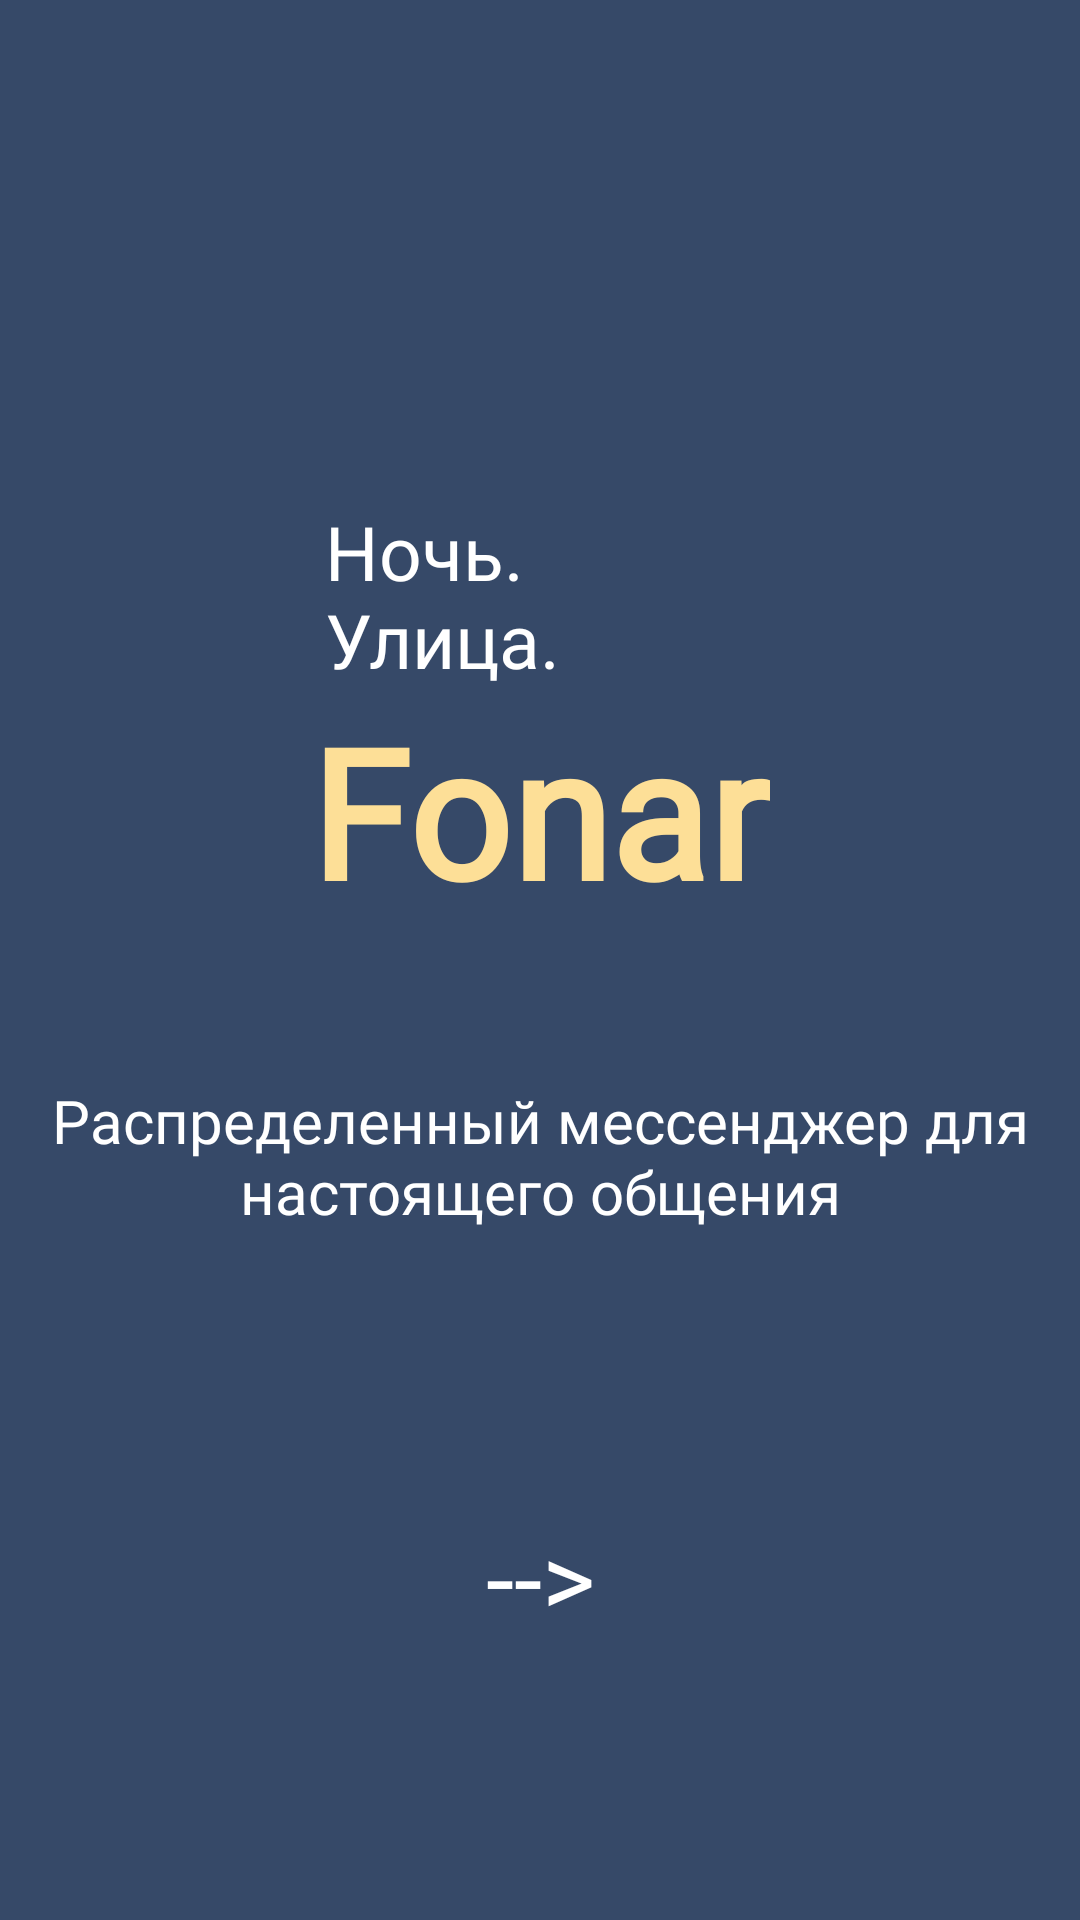

Here is an Android app screen rendered from its layout file. Give the layout XML and the strings, colors and styles it references.
<!-- AndroidManifest.xml: application theme Theme.Fonar -->
<!-- res/layout/activity_splash.xml -->
<?xml version="1.0" encoding="utf-8"?>
<androidx.constraintlayout.widget.ConstraintLayout xmlns:android="http://schemas.android.com/apk/res/android"
    xmlns:app="http://schemas.android.com/apk/res-auto"
    xmlns:tools="http://schemas.android.com/tools"
    android:layout_width="match_parent"
    android:layout_height="match_parent"
    android:background="@color/logo_background"
    tools:context=".MainActivity">

    <TextView
        android:id="@+id/textView3"
        android:layout_width="wrap_content"
        android:layout_height="wrap_content"
        android:fontFamily="@font/inter_extrabold"
        android:text="-->"
        android:textColor="@color/white"
        android:textSize="34sp"
        android:textStyle="normal"
        app:layout_constraintBottom_toBottomOf="parent"
        app:layout_constraintEnd_toEndOf="parent"
        app:layout_constraintStart_toStartOf="parent"
        app:layout_constraintTop_toBottomOf="@+id/textView4" />

    <TextView
        android:id="@+id/textView"
        android:layout_width="wrap_content"
        android:layout_height="wrap_content"
        android:layout_marginBottom="100dp"
        android:fontFamily="@font/inter_extrabold"
        android:text="@string/app_logo_text"
        android:textColor="@color/logo_text"
        android:textSize="60sp"
        android:textStyle="bold"
        app:layout_constraintBottom_toBottomOf="parent"
        app:layout_constraintEnd_toEndOf="parent"
        app:layout_constraintStart_toStartOf="parent"
        app:layout_constraintTop_toTopOf="parent" />

    <TextView
        android:id="@+id/textView2"
        android:layout_width="0dp"
        android:layout_height="wrap_content"
        android:layout_marginStart="5dp"
        android:fontFamily="@font/inter_extrabold"
        android:text="Ночь. Улица."
        android:textColor="@color/white"
        android:textSize="25sp"
        android:textStyle="normal"
        app:layout_constraintBottom_toTopOf="@+id/textView"
        app:layout_constraintEnd_toEndOf="@+id/textView"
        app:layout_constraintHorizontal_bias="0.38"
        app:layout_constraintStart_toStartOf="@+id/textView" />

    <TextView
        android:id="@+id/textView4"
        android:layout_width="333dp"
        android:layout_height="wrap_content"
        android:layout_marginStart="50dp"
        android:layout_marginTop="50dp"
        android:layout_marginEnd="50sp"
        android:fontFamily="@font/inter_extrabold"
        android:text="Распределенный мессенджер для настоящего общения"
        android:textAlignment="center"
        android:textColor="@color/white"
        android:textSize="20sp"
        android:textStyle="normal"
        app:layout_constraintEnd_toEndOf="parent"
        app:layout_constraintStart_toStartOf="parent"
        app:layout_constraintTop_toBottomOf="@+id/textView" />
</androidx.constraintlayout.widget.ConstraintLayout>
<!-- resources referenced by this layout -->
<resources>
  <color name="logo_background">#364968</color>
  <color name="logo_text">#FDDF97</color>
  <color name="white">#FFFFFFFF</color>
  <string name="app_logo_text">Fonar</string>
  <style name="Theme.Fonar" parent="Theme.AppCompat.Light.NoActionBar">
          
          <item name="colorPrimary">@color/purple_500</item>
          <item name="colorPrimaryVariant">@color/purple_700</item>
          <item name="colorOnPrimary">@color/white</item>
          
          <item name="colorSecondary">@color/teal_200</item>
          <item name="colorSecondaryVariant">@color/teal_700</item>
          <item name="colorOnSecondary">@color/black</item>
          
          <item name="android:statusBarColor" tools:targetApi="l">?attr/colorPrimaryVariant</item>
          
  
      </style>
  <color name="purple_500">#FF6200EE</color>
  <color name="purple_700">#FF3700B3</color>
  <color name="teal_200">#FF03DAC5</color>
  <color name="teal_700">#FF018786</color>
  <color name="black">#FF000000</color>
</resources>
